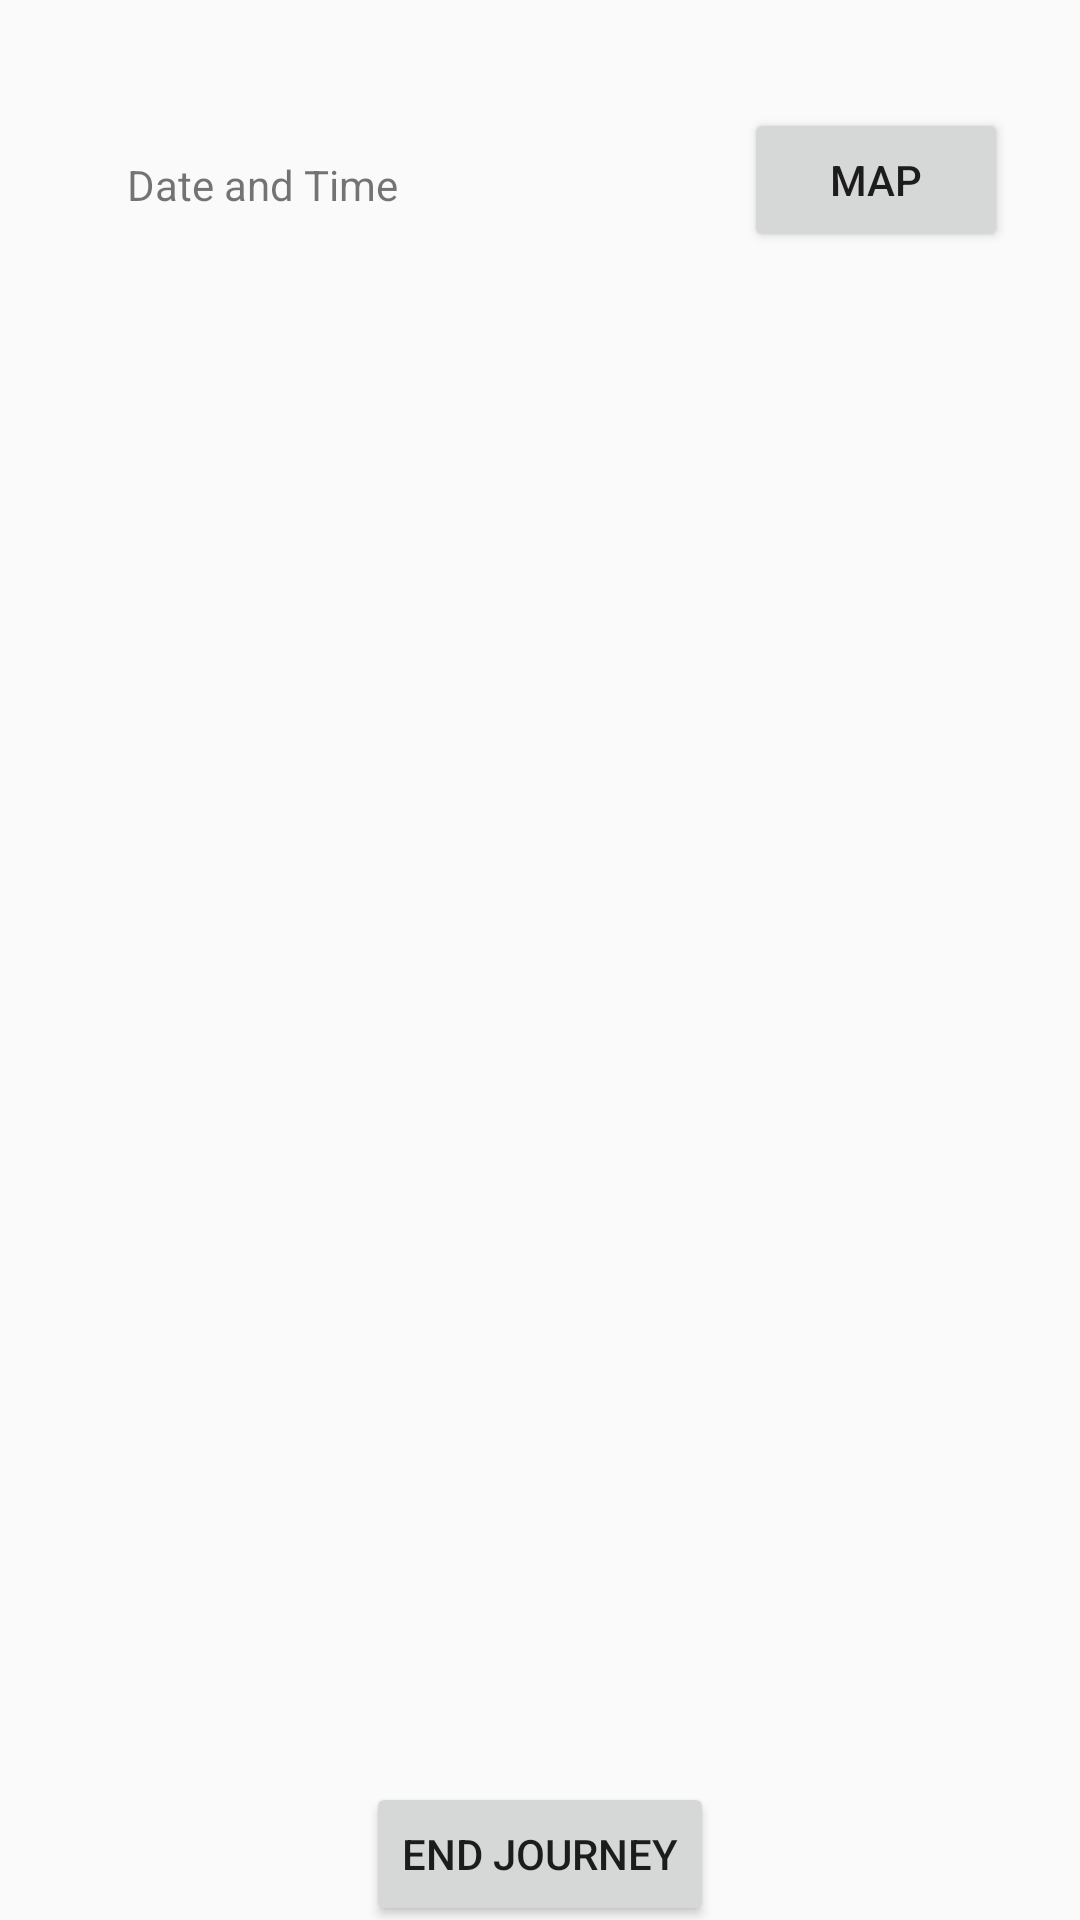

Here is an Android app screen rendered from its layout file. Give the layout XML and the strings, colors and styles it references.
<!-- AndroidManifest.xml: application theme Theme.SmartVan -->
<!-- res/layout/activity_driver_start_journey.xml -->
<?xml version="1.0" encoding="utf-8"?>
<androidx.constraintlayout.widget.ConstraintLayout xmlns:android="http://schemas.android.com/apk/res/android"
    xmlns:app="http://schemas.android.com/apk/res-auto"
    xmlns:tools="http://schemas.android.com/tools"
    android:layout_width="match_parent"
    android:layout_height="match_parent"
    tools:context=".DriverStartJourney">


    <androidx.constraintlayout.widget.ConstraintLayout
        android:id="@+id/constraintLayout2"
        android:layout_width="match_parent"
        android:layout_height="500dp"
        android:layout_marginTop="12dp"
        app:layout_constraintEnd_toEndOf="parent"
        app:layout_constraintHorizontal_bias="0.0"
        app:layout_constraintStart_toStartOf="parent"
        app:layout_constraintTop_toBottomOf="@+id/btnStartJourneyMap">

        <androidx.recyclerview.widget.RecyclerView
            android:id="@+id/recyclerView"
            android:layout_width="match_parent"
            android:layout_height="match_parent"
            app:layout_constraintBottom_toBottomOf="parent"
            tools:layout_editor_absoluteX="180dp" />
    </androidx.constraintlayout.widget.ConstraintLayout>


    <androidx.constraintlayout.widget.ConstraintLayout
        android:layout_width="match_parent"
        android:layout_height="100dp"
        app:layout_constraintBottom_toBottomOf="parent"
        app:layout_constraintEnd_toEndOf="parent"
        app:layout_constraintStart_toStartOf="parent"
        app:layout_constraintTop_toBottomOf="@+id/constraintLayout2" >

        <Button
            android:layout_width="wrap_content"
            android:layout_height="wrap_content"
            android:id="@+id/btnEndJourney"
            android:text="END JOURNEY"
            android:onClick="endJourney"
            app:layout_constraintBottom_toBottomOf="parent"
            app:layout_constraintEnd_toEndOf="parent"
            app:layout_constraintStart_toStartOf="parent"
            app:layout_constraintTop_toTopOf="parent" />
    </androidx.constraintlayout.widget.ConstraintLayout>

    <TextView
        android:id="@+id/txtDateAndTime"
        android:layout_width="wrap_content"
        android:layout_height="wrap_content"
        android:layout_marginStart="24dp"
        android:layout_marginTop="52dp"
        android:layout_marginEnd="36dp"
        android:text="Date and Time"
        app:layout_constraintEnd_toStartOf="@+id/btnStartJourneyMap"
        app:layout_constraintHorizontal_bias="0.187"
        app:layout_constraintStart_toStartOf="parent"
        app:layout_constraintTop_toTopOf="parent" />

    <Button
        android:id="@+id/btnStartJourneyMap"
        android:layout_width="wrap_content"
        android:layout_height="wrap_content"
        android:layout_marginTop="36dp"
        android:layout_marginEnd="24dp"
        android:text="Map"
        android:onClick="viewMap"
        app:layout_constraintEnd_toEndOf="parent"
        app:layout_constraintTop_toTopOf="parent" />


</androidx.constraintlayout.widget.ConstraintLayout>
<!-- resources referenced by this layout -->
<resources>
  <style name="Theme.SmartVan" parent="Theme.AppCompat.Light.NoActionBar">
          
          <item name="colorPrimary">@color/purple_500</item>
          <item name="colorPrimaryVariant">@color/purple_700</item>
          <item name="colorOnPrimary">@color/white</item>
          
          <item name="colorSecondary">@color/teal_200</item>
          <item name="colorSecondaryVariant">@color/teal_700</item>
          <item name="colorOnSecondary">@color/black</item>
          
          <item name="android:statusBarColor" tools:targetApi="l">?attr/colorOnSecondary</item>
          
      </style>
  <!-- not gathered from this repository: default colours our renderer supplied (Android Studio template values) -->
  <color name="purple_500">#FF6200EE</color>
  <color name="purple_700">#FF3700B3</color>
  <color name="teal_200">#FF03DAC5</color>
  <color name="teal_700">#FF018786</color>
  <color name="black">#FF000000</color>
  <color name="white">#FFFFFFFF</color>
</resources>
